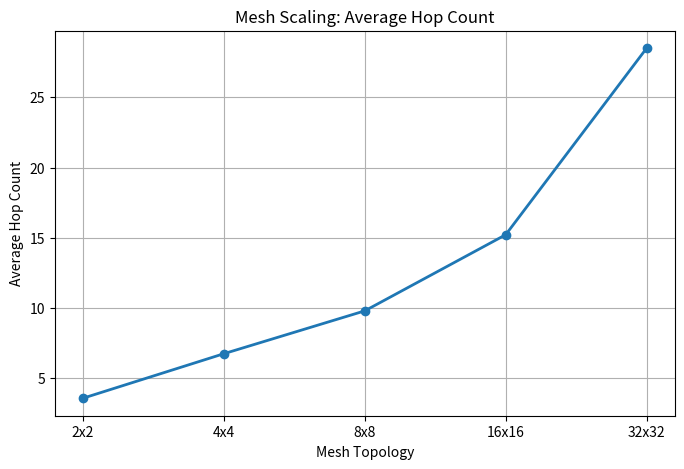

Write the Python code that produced this figure.
import matplotlib.pyplot as plt

mesh = ["2x2", "4x4", "8x8", "16x16", "32x32"]

# Replace with your actual values when available
hopcount = [3.58, 6.75, 9.80, 15.22, 28.50]

plt.figure(figsize=(8,5))
plt.plot(mesh, hopcount, marker='o', linewidth=2)

plt.title("Mesh Scaling: Average Hop Count")
plt.xlabel("Mesh Topology")
plt.ylabel("Average Hop Count")
plt.grid(True)

plt.savefig("mesh_scaling_hopcount.png", dpi=300)
print("Created: mesh_scaling_hopcount.png")
